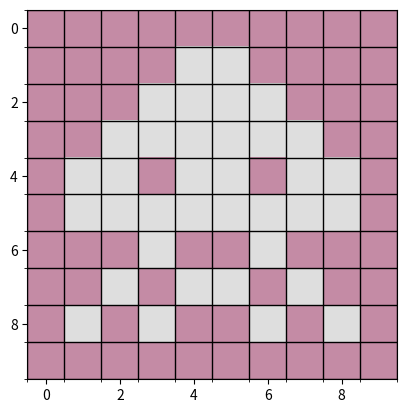

This figure's Python source:
import numpy as np
import matplotlib.pyplot as plt


black = [0, 0, 0]
greytile = [222, 222, 222]
pinktile = [196, 139, 165]


pallete = np.array(
    [
        # greytile,
        pinktile,
        greytile,
        # [222, 222, 222],  # 0: b
        # # [128, 0, 0],  # 1: w
        # [redacted]
        # [196, 139, 165],  # 1:
    ],
)


def get_invader_pixels() -> np.ndarray:
    NX, NY = 10, 10
    image_shape = (NX, NY)
    pix = np.ones(image_shape, dtype="int")
    # border
    pix[0:10, 0] = 0.0  # l border
    pix[0:10, 9] = 0.0  # r border
    pix[0, 0:10] = 0.0  # t border
    pix[9, 0:10] = 0.0  # b border

    # bottom half
    pix[6:10, 0:10] = 0.0

    # eyes
    pix[4, 3] = 0.0  # l
    pix[4, 6] = 0.0  # r

    # head
    pix[0:4, 0:3] = 0.0
    pix[3, 2] = 1.0
    pix[0:4, 7:10] = 0.0
    pix[3, 7] = 1.0
    pix[1, 3] = 0.0
    pix[1, 6] = 0.0

    # tentacles
    pix[6, 3] = 1.0
    pix[6, 6] = 1.0
    pix[7, 2] = 1.0
    pix[7, 4:6] = 1.0
    pix[7, 7] = 1.0
    pix[8, 1] = 1.0
    pix[8, 3] = 1.0
    pix[8, 6] = 1.0
    pix[8, 8] = 1.0

    return pix


def pixels_to_rgb(pixels, pallete):
    shape = pixels.shape
    ndims = len(shape)

    if ndims != 2:
        raise Exception(f"Invalid number of dimensions: ndims = {ndims}")

    cpixels = pallete[pixels]
    return cpixels


def main():

    pixels = get_invader_pixels()
    color_pixels = pixels_to_rgb(pixels, pallete)

    imgplot = plt.imshow(color_pixels)
    ax = plt.gca()
    ax.set_xticks(np.arange(-0.5, 10, 1), minor=True)
    ax.set_yticks(np.arange(-0.5, 10, 1), minor=True)
    ax.grid(which="minor", color="k", linestyle="-", linewidth=1)

    plt.savefig("space-invader-inverted.png", dpi=600)

    plt.show()


if __name__ == "__main__":
    main()
